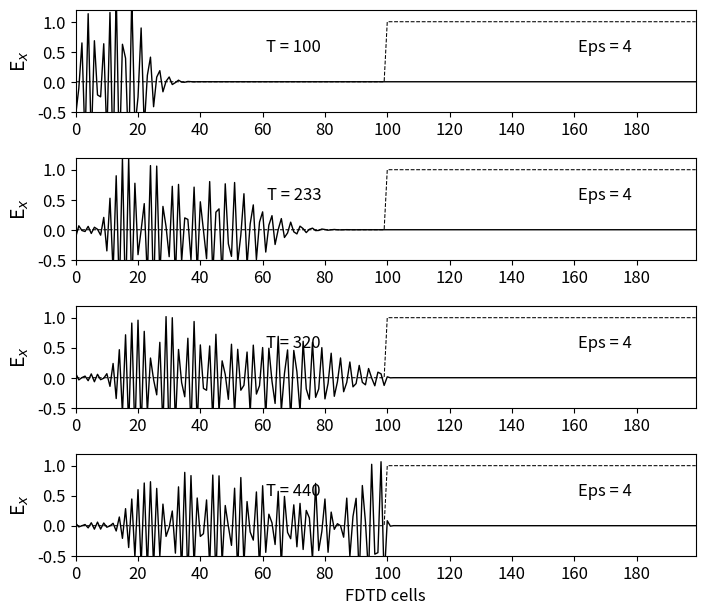

The matplotlib source for this figure:
""" fd3d_1_3.py: 1D FDTD
Simulation of a pulse hitting a dielectric medium
"""

import numpy as np
from math import exp
from matplotlib import pyplot as plt

ke = 200
ex = np.zeros(ke)
hy = np.zeros(ke)

t0 = 40
spread = 12

boundary_low = [0, 0]
boundary_high = [0, 0]

#__________solo para onda sinusoidal__________
ddx = 0.01 # Cell size
dt = ddx / 6e8 # Time step size
freq_in = 700e6
#_____________________________________________

# Create Dielectric Profile
cb = np.ones(ke)
cb = 0.5 * cb
cb_start = 100
epsilon = 4
cb[cb_start:] = 0.5 / epsilon
nsteps = 700

# Dictionary to keep track of desired points for plotting
plotting_points = [
{'num_steps': 100, 'data_to_plot': None, 'label': ''},
{'num_steps': 233, 'data_to_plot': None, 'label': ''},
{'num_steps': 320, 'data_to_plot': None, 'label': ''},
{'num_steps': 440, 'data_to_plot': None, 'label': 'FDTD cells'}
]

# Main FDTD Loop
for time_step in range(1, nsteps + 1):

    # Calculate the Ex field
    for k in range(1, ke):
        ex[k] = ex[k] + cb[k] * (hy[k - 1] - hy[k])

    # Put a Gaussian pulse at the low end
    #pulse = exp(-0.5 * ((t0 - time_step) / spread) ** 2)
    #ex[5] = pulse + ex[5]
        
    #__________onda sinusoidal__________
    #Put a sinusoidal soft source at the low end
    #pulse = np.sin(2 *np.pi * freq_in * dt * time_step)
    #ex[5] = pulse + ex[5]

    #__________wave packet__________
    pulse = exp(-0.5 * ((t0 - time_step) / spread) ** 2)*np.sin((time_step - t0))
    ex[5] = pulse + ex[5]

    #_____________________________________________

    # Absorbing Boundary Conditions
    ex[0] = boundary_low.pop(0)
    boundary_low.append(ex[1])

    ex[ke - 1] = boundary_high.pop(0)
    boundary_high.append(ex[ke - 2])

    # Calculate the Hy field
    for k in range(ke - 1):
        hy[k] = hy[k] + 0.5 * (ex[k] - ex[k + 1])

    # Save data at certain points for later plotting
    for plotting_point in plotting_points:
        if time_step == plotting_point['num_steps']:
            plotting_point['data_to_plot'] = np.copy(ex)

# Plot the outputs as shown in Fig. 1.4
plt.rcParams['font.size'] = 12
fig = plt.figure(figsize=(8, 7))

def plot_e_field(data, timestep, epsilon, cb, label): #"""Plot of E field at a single time step"""
    plt.plot(data, color='k', linewidth=1)
    plt.ylabel('E$_x$', fontsize='14')
    plt.xticks(np.arange(0, 199, step=20))
    plt.xlim(0, 199)
    plt.yticks(np.arange(-0.5, 1.2, step=0.5))
    plt.ylim(-0.5, 1.2)
    plt.text(70, 0.5, 'T = {}'.format(timestep),
    horizontalalignment='center')
    plt.plot((0.5 / cb - 1) / 3, 'k--', linewidth=0.75)
    # The math on cb above is just for scaling
    plt.text(170, 0.5, 'Eps = {}'.format(epsilon),
    horizontalalignment='center')
    plt.xlabel('{}'.format(label))

# Plot the E field at each of the time steps saved earlier
for subplot_num, plotting_point in enumerate(plotting_points):
    ax = fig.add_subplot(4, 1, subplot_num + 1)
    plot_e_field(plotting_point['data_to_plot'],
    plotting_point['num_steps'], epsilon, cb,
    plotting_point['label'])

plt.subplots_adjust(bottom=0.1, hspace=0.45)
plt.show()